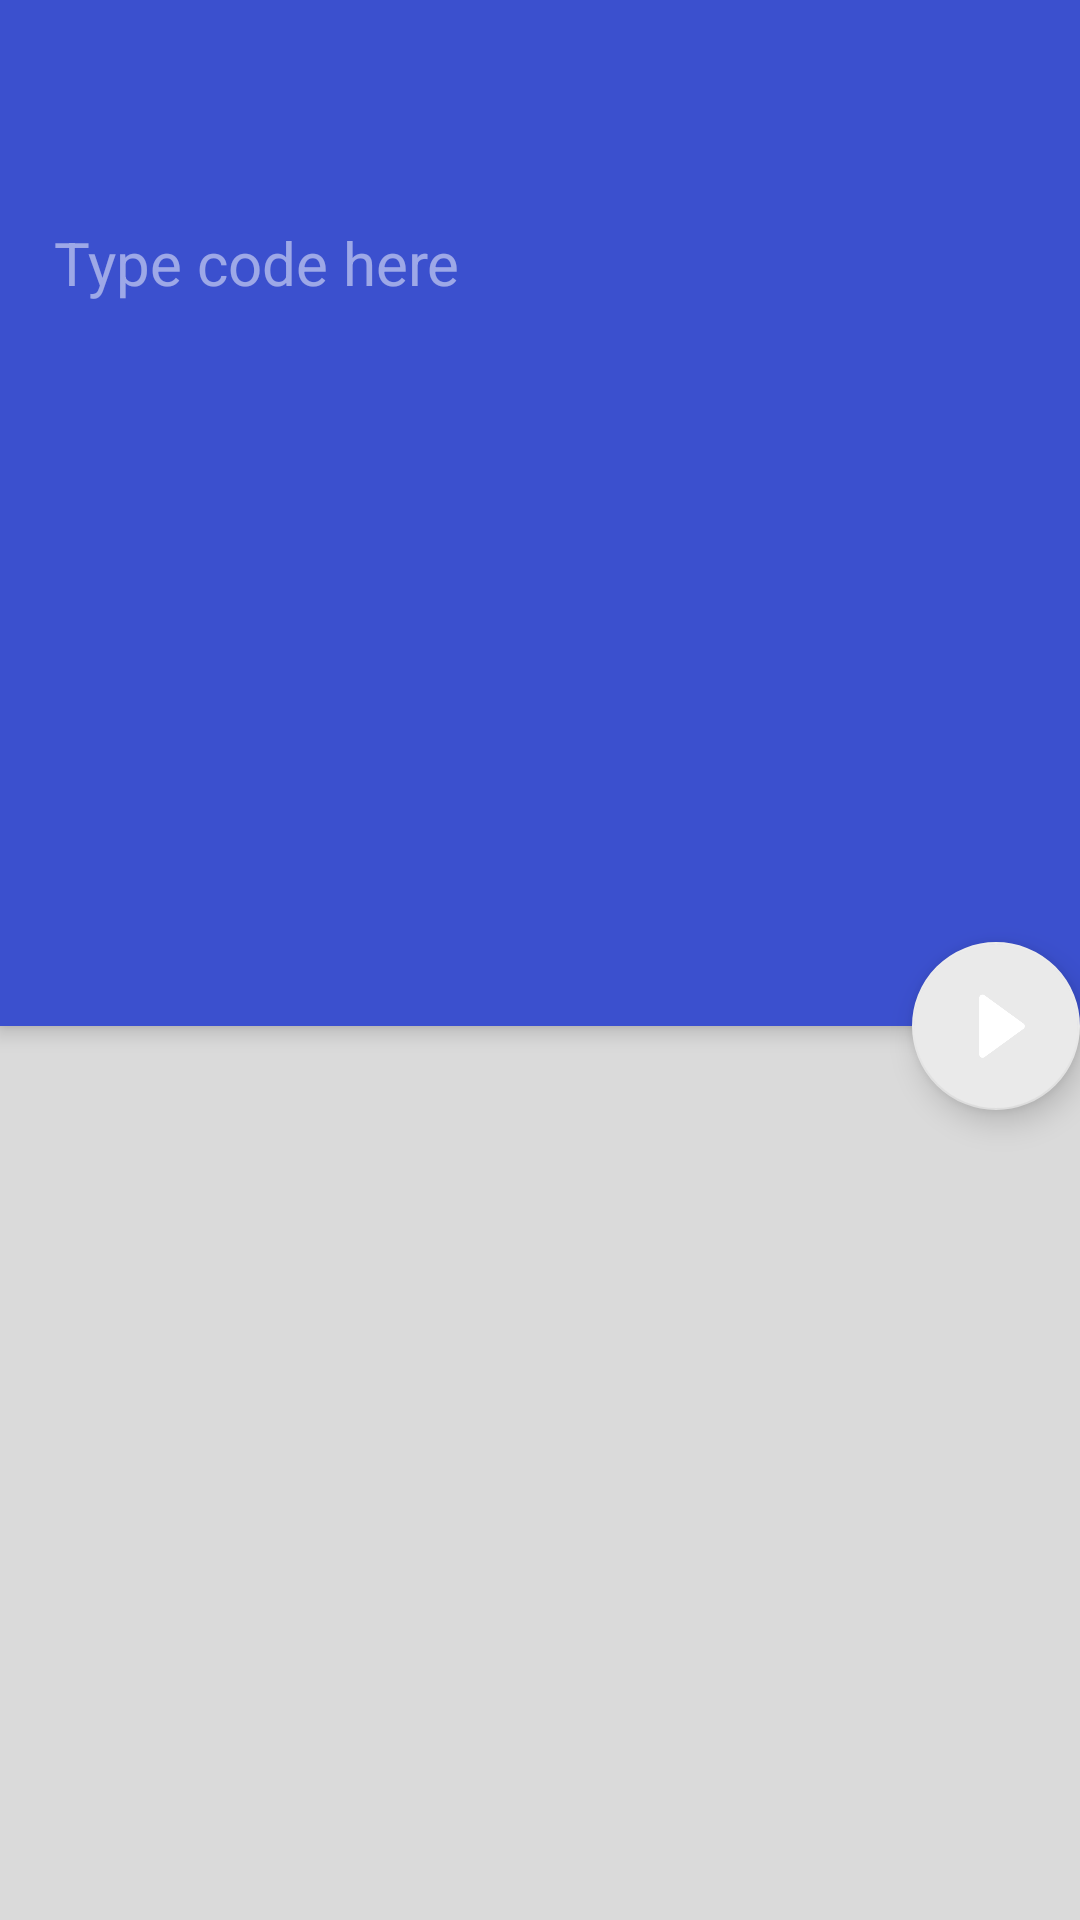

Write the Android layout XML for this screen, with the resource values it uses.
<!-- AndroidManifest.xml: application theme AppTheme -->
<!-- res/layout/activity_main.xml -->
<android.support.v4.widget.DrawerLayout
    xmlns:android="http://schemas.android.com/apk/res/android"
    xmlns:app="http://schemas.android.com/apk/res-auto"
    xmlns:custom="http://schemas.android.com/apk/res-auto"
    android:id="@+id/drawer_layout"
    android:layout_width="match_parent"
    android:layout_height="match_parent"
    android:fitsSystemWindows="true" xmlns:app1="http://schemas.android.com/apk/res/com.dahanservice.antlrideui">

    <android.support.design.widget.CoordinatorLayout
        android:id="@+id/coordinator"
        android:layout_width="match_parent"
        android:layout_height="match_parent" >
       
		 <android.support.design.widget.AppBarLayout
			    android:id="@+id/app_bar"
	            android:layout_width="match_parent"
	            android:layout_height="wrap_content"
	            android:fitsSystemWindows="true"
	            android:theme="@style/ThemeOverlay.AppCompat.Dark">
	            <android.support.v7.widget.Toolbar
	                android:id="@+id/toolbar"
	                android:layout_width="match_parent"
	                app:layout_scrollFlags="scroll|enterAlways"
	                android:layout_height="?attr/actionBarSize"
	                android:background="?attr/colorPrimary"
	                app:popupTheme="@style/MyDarkToolbarStyle"
	                android:theme="@style/ThemeOverlay.AppCompat.Dark" />
	            
	            
	            <EditText 
	                android:id="@+id/edtCodeText"
	               android:layout_width="match_parent"
	               android:layout_height="250dp" 
	               android:background="@android:color/transparent"
	               android:gravity="top|left"
	               android:layout_margin="18dp"
	               android:textSize="20sp"
	               android:hint="@string/type_code_here"/>

	            
	        </android.support.design.widget.AppBarLayout>
	        

			<FrameLayout
			    android:layout_width="fill_parent"
			    android:layout_height="wrap_content"
			    android:background="#dadada"
			    android:paddingBottom="300dp"
			    app:layout_behavior="@string/appbar_scrolling_view_behavior" >
	           
			    <android.support.v7.widget.RecyclerView
			        android:id="@+id/errorRecyclerView"
			        android:layout_width="fill_parent"
			        android:layout_height="match_parent"
			        android:choiceMode="singleChoice"
			        android:scrollbars="vertical" />
	           <View
			        android:layout_width="match_parent"
			        android:layout_height="8dp"
			        android:layout_gravity="top"
			        android:background="@drawable/app_bar_shadow" /> 	
			        
	           
	           <ImageView 
	               android:id="@+id/imgLaugh"
	               android:visibility="invisible"
	               android:contentDescription="@string/smiley_laugh"
	               android:layout_width="fill_parent"
			       android:layout_height="match_parent"
			       android:padding="40dp"
			       android:src="@drawable/img_laugh"/>
	           
	           
	           		
			</FrameLayout>

         <android.support.design.widget.FloatingActionButton
             android:id="@+id/fab"
             android:layout_width="wrap_content"
             android:layout_height="wrap_content"
             android:layout_alignParentBottom="true"
             android:src="@drawable/run_icon"
             app1:backgroundTint="#ff4081"
             app:layout_anchor="@id/app_bar"
        	 app:layout_anchorGravity="bottom|end"
             app:fabSize="normal" />

    </android.support.design.widget.CoordinatorLayout>

    <android.support.design.widget.NavigationView
        android:id="@+id/navigation_view"
        android:layout_width="wrap_content"
        android:layout_height="match_parent"
        android:layout_gravity="start"
        app:headerLayout="@layout/drawer_header"
        app:menu="@menu/toolbar_menu"/>
</android.support.v4.widget.DrawerLayout>
<!-- res/layout/drawer_header.xml (included above) -->
<?xml version="1.0" encoding="utf-8"?>
<LinearLayout xmlns:android="http://schemas.android.com/apk/res/android"
    android:orientation="vertical"
    android:layout_width="match_parent"
    android:layout_height="150dp"
    android:background="?attr/colorPrimary"
    android:padding="16dp"
    android:theme="@style/ThemeOverlay.AppCompat.Dark"
    android:gravity="bottom">

    <TextView
        android:layout_width="match_parent"
        android:layout_height="wrap_content"
        android:textSize="18sp"
        android:text="@string/drawer_login"
        android:textAppearance="@style/TextAppearance.AppCompat.Body1"/>

</LinearLayout>
<!-- resources referenced by this layout -->
<resources>
  <!-- drawable img_laugh: png bitmap (drawable, 333044 bytes) -->
  <!-- drawable run_icon: png bitmap (drawable, 20788 bytes) -->
  <string name="drawer_login">Hello World</string>
  <string name="smiley_laugh">smiley laugh</string>
  <string name="type_code_here">Type code here</string>
  <style name="MyDarkToolbarStyle" parent="ThemeOverlay.AppCompat.Light">
  	    <item name="android:colorBackground">#ffffff</item>
  	    <item name="android:textColor">#111111</item>
  	</style>
  <style name="AppTheme" parent="AppBaseTheme">
          
      </style>
  <style name="AppBaseTheme" parent="Theme.AppCompat.Light.NoActionBar">
          
          <item name="colorPrimary">#3b50ce</item>
          <item name="colorPrimaryDark">#0e6bff</item>
          <item name="colorAccent">#eaeaea</item>
      </style>
</resources>
